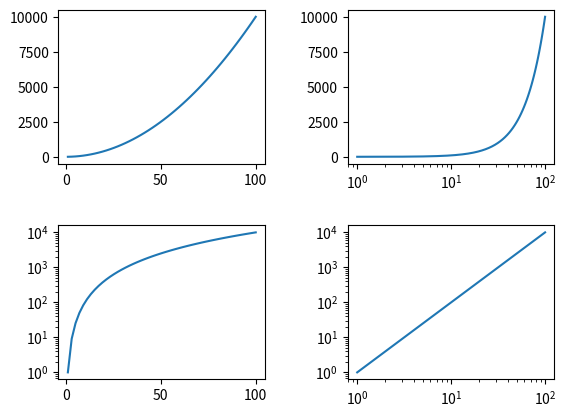

Generate this figure with matplotlib:
"""Plot to test logscale"""
import matplotlib.pyplot as plt
import numpy as np

def main():
    fig, ax = plt.subplots(2, 2)
    fig.subplots_adjust(hspace=0.4, wspace=0.4)
    x = np.linspace(1, 1e2)
    y = x ** 2

    ax[0, 0].plot(x, y)
    ax[0, 1].semilogx(x, y)
    ax[1, 0].semilogy(x, y)
    ax[1, 1].loglog(x, y)
    return fig

if __name__ == '__main__':
    main()
    plt.show()
